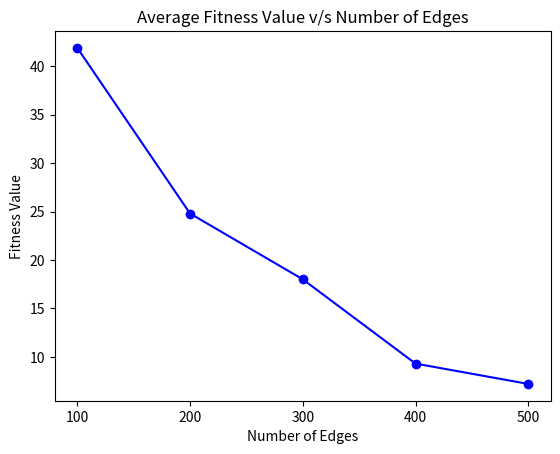

Python code for this plot:
import numpy as np
import matplotlib.pyplot as pl
yaxis = np.array([(43+45+41+40+44+34+41+42+46+43)/10,(23+25+28+23+26+25+23+25+27+23)/10,(20+18+16+18+18+16+23+16+18+17)/10,(8+8+9+9+10+10+8+8+11+12)/10,(8+7+5+10+7+6+7+7+8+7)/10])
xaxis = np.array(['100','200','300','400','500'])
pl.plot(xaxis,yaxis,'bo-')
# pl.plot(xaxis[1],yaxis[1],'r*')


pl.title('Average Fitness Value v/s Number of Edges')
pl.xlabel("Number of Edges")
pl.ylabel("Fitness Value")
pl.show()
# print(xaxis)